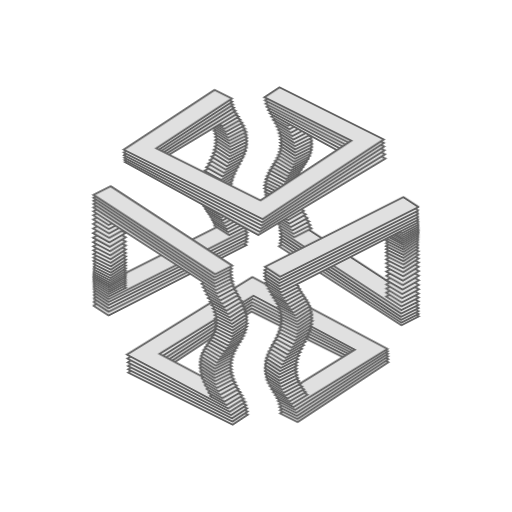
t = 0.00 s
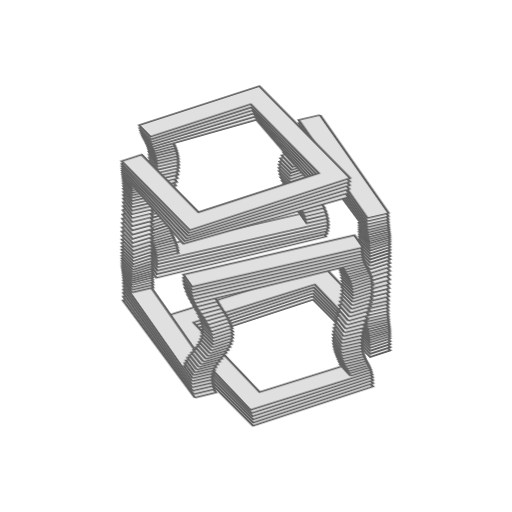
t = 3.93 s
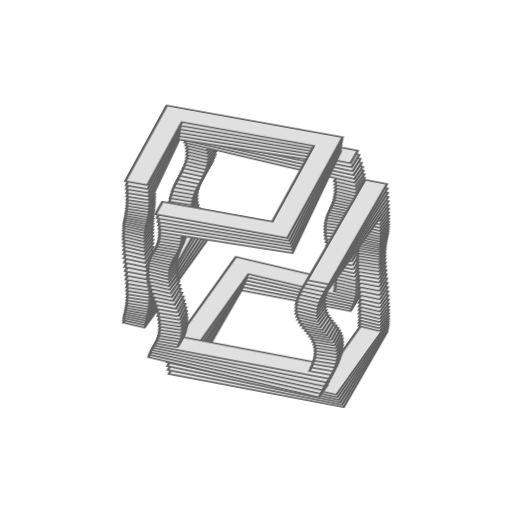
t = 6.43 s
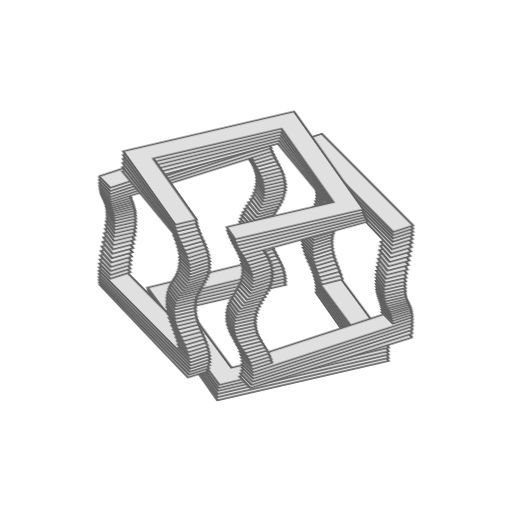
t = 8.93 s

The animated SVG that drew these frames (rendered in a browser with its animation timeline set to each time). Animation: 4 CSS @keyframes rules; frames cover the first 8.93 s, repeats indefinitely.

<?xml version="1.0" encoding="utf-8"?>
<svg version="1.1" viewBox="0 0 200 200" xmlns="http://www.w3.org/2000/svg" xmlns:cc="http://creativecommons.org/ns#" xmlns:dc="http://purl.org/dc/elements/1.1/" xmlns:rdf="http://www.w3.org/1999/02/22-rdf-syntax-ns#" xmlns:svg="http://www.w3.org/2000/svg" xmlns:xlink="http://www.w3.org/1999/xlink">
  <title>Animated Infinite Cube</title>
  <metadata>
    <rdf:RDF>
      <cc:Work rdf:About="">
        <dc:format>image/svg+xml</dc:format>
        <dc:title>Animated Rotating 3D object</dc:title>
        <dc:creator>
          <cc:Agent>
            <dc:title>Jarda</dc:title>
          </cc:Agent>
        </dc:creator>
        <cc:license rdf:resource="http://creativecommons.org/licenses/by-sa/4.0/"/>
        <dc:subject>
          <rdf:Bag>
            <rdf:li>3D</rdf:li>
            <rdf:li>animated</rdf:li>
            <rdf:li>cube</rdf:li>
            <rdf:li>infinite</rdf:li>
            <rdf:li>object</rdf:li>
            <rdf:li>rotating</rdf:li>
            <rdf:li>volumetric</rdf:li>
          </rdf:Bag>
        </dc:subject>
        <dc:description>Animated Rotating 3D object</dc:description>
      </cc:Work>
    </rdf:RDF>
  </metadata>
  <defs id="animation_styles">
    <style type="text/css">
      @keyframes rotate360 {
        from { transform: rotate(360deg); }
        to   { transform: rotate(0deg); }
      }
      @-moz-keyframes rotate360 {
        from { -moz-transform: rotate(360deg); }
        to   { -moz-transform: rotate(0deg); }
      }
      @-webkit-keyframes rotate360 {
        from { -webkit-transform: rotate(360deg); }
        to   { -webkit-transform: rotate(0deg); }
      }

      .animateHeading {
         animation: rotate360 20s linear infinite;
        -moz-animation: rotate360 20s linear infinite;
        -webkit-animation: rotate360 20s linear infinite;
      }

      @keyframes wave {
        0% { transform: rotate(-4deg); }
       50% { transform: rotate(4deg); }
      100% { transform: rotate(-4deg); }
      }
      @-moz-keyframes wave {
        0% { -moz-transform: rotate(-4deg); }
       50% { -moz-transform: rotate(4deg); }
      100% { -moz-transform: rotate(-4deg); }
      }
      @-webkit-keyframes wave {
        0% { -webkit-transform: rotate(-4deg); }
       50% { -webkit-transform: rotate(4deg); }
      100% { -webkit-transform: rotate(-4deg); }
      }

      .animateWave {
         animation: wave 2s ease-in-out infinite;
        -moz-animation: wave 2s ease-in-out infinite;
        -webkit-animation: wave 2s ease-in-out infinite;
      }

      .object3D { stroke: #606060; fill: #E0E0E0; stroke-width: 1 }

      #wave1 {
        animation-delay: -0s;
        -moz-animation-delay: -0s;
        -webkit-animation-delay: -0s;
      }
      #wave2 {
        animation-delay: -0.0666667s;
        -moz-animation-delay: -0.0666667s;
        -webkit-animation-delay: -0.0666667s;
      }
      #wave3 {
        animation-delay: -0.133333s;
        -moz-animation-delay: -0.133333s;
        -webkit-animation-delay: -0.133333s;
      }
      #wave4 {
        animation-delay: -0.2s;
        -moz-animation-delay: -0.2s;
        -webkit-animation-delay: -0.2s;
      }
      #wave5 {
        animation-delay: -0.266667s;
        -moz-animation-delay: -0.266667s;
        -webkit-animation-delay: -0.266667s;
      }
      #wave6 {
        animation-delay: -0.333333s;
        -moz-animation-delay: -0.333333s;
        -webkit-animation-delay: -0.333333s;
      }
      #wave7 {
        animation-delay: -0.4s;
        -moz-animation-delay: -0.4s;
        -webkit-animation-delay: -0.4s;
      }
      #wave8 {
        animation-delay: -0.466667s;
        -moz-animation-delay: -0.466667s;
        -webkit-animation-delay: -0.466667s;
      }
      #wave9 {
        animation-delay: -0.533333s;
        -moz-animation-delay: -0.533333s;
        -webkit-animation-delay: -0.533333s;
      }
      #wave10 {
        animation-delay: -0.6s;
        -moz-animation-delay: -0.6s;
        -webkit-animation-delay: -0.6s;
      }
      #wave11 {
        animation-delay: -0.666667s;
        -moz-animation-delay: -0.666667s;
        -webkit-animation-delay: -0.666667s;
      }
      #wave12 {
        animation-delay: -0.733333s;
        -moz-animation-delay: -0.733333s;
        -webkit-animation-delay: -0.733333s;
      }
      #wave13 {
        animation-delay: -0.8s;
        -moz-animation-delay: -0.8s;
        -webkit-animation-delay: -0.8s;
      }
      #wave14 {
        animation-delay: -0.866667s;
        -moz-animation-delay: -0.866667s;
        -webkit-animation-delay: -0.866667s;
      }
      #wave15 {
        animation-delay: -0.933333s;
        -moz-animation-delay: -0.933333s;
        -webkit-animation-delay: -0.933333s;
      }
      #wave16 {
        animation-delay: -1s;
        -moz-animation-delay: -1s;
        -webkit-animation-delay: -1s;
      }
      #wave17 {
        animation-delay: -1.06667s;
        -moz-animation-delay: -1.06667s;
        -webkit-animation-delay: -1.06667s;
      }
      #wave18 {
        animation-delay: -1.13333s;
        -moz-animation-delay: -1.13333s;
        -webkit-animation-delay: -1.13333s;
      }
      #wave19 {
        animation-delay: -1.2s;
        -moz-animation-delay: -1.2s;
        -webkit-animation-delay: -1.2s;
      }
      #wave20 {
        animation-delay: -1.26667s;
        -moz-animation-delay: -1.26667s;
        -webkit-animation-delay: -1.26667s;
      }
      #wave21 {
        animation-delay: -1.33333s;
        -moz-animation-delay: -1.33333s;
        -webkit-animation-delay: -1.33333s;
      }
      #wave22 {
        animation-delay: -1.4s;
        -moz-animation-delay: -1.4s;
        -webkit-animation-delay: -1.4s;
      }
      #wave23 {
        animation-delay: -1.46667s;
        -moz-animation-delay: -1.46667s;
        -webkit-animation-delay: -1.46667s;
      }
      #wave24 {
        animation-delay: -1.53333s;
        -moz-animation-delay: -1.53333s;
        -webkit-animation-delay: -1.53333s;
      }
      #wave25 {
        animation-delay: -1.6s;
        -moz-animation-delay: -1.6s;
        -webkit-animation-delay: -1.6s;
      }
      #wave26 {
        animation-delay: -1.66667s;
        -moz-animation-delay: -1.66667s;
        -webkit-animation-delay: -1.66667s;
      }
      #wave27 {
        animation-delay: -1.73333s;
        -moz-animation-delay: -1.73333s;
        -webkit-animation-delay: -1.73333s;
      }
      #wave28 {
        animation-delay: -1.8s;
        -moz-animation-delay: -1.8s;
        -webkit-animation-delay: -1.8s;
      }
      #wave29 {
        animation-delay: -1.86667s;
        -moz-animation-delay: -1.86667s;
        -webkit-animation-delay: -1.86667s;
      }
      #wave30 {
        animation-delay: -1.93333s;
        -moz-animation-delay: -1.93333s;
        -webkit-animation-delay: -1.93333s;
      }
      #wave31 {
        animation-delay: -2s;
        -moz-animation-delay: -2s;
        -webkit-animation-delay: -2s;
      }
      #wave32 {
        animation-delay: -2.06667s;
        -moz-animation-delay: -2.06667s;
        -webkit-animation-delay: -2.06667s;
      }
      #wave33 {
        animation-delay: -2.13333s;
        -moz-animation-delay: -2.13333s;
        -webkit-animation-delay: -2.13333s;
      }
      #wave34 {
        animation-delay: -2.2s;
        -moz-animation-delay: -2.2s;
        -webkit-animation-delay: -2.2s;
      }
      #wave35 {
        animation-delay: -2.26667s;
        -moz-animation-delay: -2.26667s;
        -webkit-animation-delay: -2.26667s;
      }
      #wave36 {
        animation-delay: -2.33333s;
        -moz-animation-delay: -2.33333s;
        -webkit-animation-delay: -2.33333s;
      }
      #wave37 {
        animation-delay: -2.4s;
        -moz-animation-delay: -2.4s;
        -webkit-animation-delay: -2.4s;
      }
      #wave38 {
        animation-delay: -2.46667s;
        -moz-animation-delay: -2.46667s;
        -webkit-animation-delay: -2.46667s;
      }
      #wave39 {
        animation-delay: -2.53333s;
        -moz-animation-delay: -2.53333s;
        -webkit-animation-delay: -2.53333s;
      }
      #wave40 {
        animation-delay: -2.6s;
        -moz-animation-delay: -2.6s;
        -webkit-animation-delay: -2.6s;
      }
      #wave41 {
        animation-delay: -2.66667s;
        -moz-animation-delay: -2.66667s;
        -webkit-animation-delay: -2.66667s;
      }
      #wave42 {
        animation-delay: -2.73333s;
        -moz-animation-delay: -2.73333s;
        -webkit-animation-delay: -2.73333s;
      }
      #wave43 {
        animation-delay: -2.8s;
        -moz-animation-delay: -2.8s;
        -webkit-animation-delay: -2.8s;
      }
      #wave44 {
        animation-delay: -2.86667s;
        -moz-animation-delay: -2.86667s;
        -webkit-animation-delay: -2.86667s;
      }
      #wave45 {
        animation-delay: -2.93333s;
        -moz-animation-delay: -2.93333s;
        -webkit-animation-delay: -2.93333s;
      }
      #wave46 {
        animation-delay: -3s;
        -moz-animation-delay: -3s;
        -webkit-animation-delay: -3s;
      }
      #wave47 {
        animation-delay: -3.06667s;
        -moz-animation-delay: -3.06667s;
        -webkit-animation-delay: -3.06667s;
      }
      #wave48 {
        animation-delay: -3.13333s;
        -moz-animation-delay: -3.13333s;
        -webkit-animation-delay: -3.13333s;
      }
      #wave49 {
        animation-delay: -3.2s;
        -moz-animation-delay: -3.2s;
        -webkit-animation-delay: -3.2s;
      }
      #wave50 {
        animation-delay: -3.26667s;
        -moz-animation-delay: -3.26667s;
        -webkit-animation-delay: -3.26667s;
      }
      #wave51 {
        animation-delay: -3.33333s;
        -moz-animation-delay: -3.33333s;
        -webkit-animation-delay: -3.33333s;
      }
      #wave52 {
        animation-delay: -3.4s;
        -moz-animation-delay: -3.4s;
        -webkit-animation-delay: -3.4s;
      }
      #wave53 {
        animation-delay: -3.46667s;
        -moz-animation-delay: -3.46667s;
        -webkit-animation-delay: -3.46667s;
      }
      #wave54 {
        animation-delay: -3.53333s;
        -moz-animation-delay: -3.53333s;
        -webkit-animation-delay: -3.53333s;
      }
      #wave55 {
        animation-delay: -3.6s;
        -moz-animation-delay: -3.6s;
        -webkit-animation-delay: -3.6s;
      }
      #wave56 {
        animation-delay: -3.66667s;
        -moz-animation-delay: -3.66667s;
        -webkit-animation-delay: -3.66667s;
      }
      #wave57 {
        animation-delay: -3.73333s;
        -moz-animation-delay: -3.73333s;
        -webkit-animation-delay: -3.73333s;
      }
      #wave58 {
        animation-delay: -3.8s;
        -moz-animation-delay: -3.8s;
        -webkit-animation-delay: -3.8s;
      }
      #wave59 {
        animation-delay: -3.86667s;
        -moz-animation-delay: -3.86667s;
        -webkit-animation-delay: -3.86667s;
      }
      #wave60 {
        animation-delay: -3.93333s;
        -moz-animation-delay: -3.93333s;
        -webkit-animation-delay: -3.93333s;
      }

    </style>
  </defs>
  <defs id="slices">
    <path id="slice1" d="M18,18H-36V-27H-45V27H27V-45H-27V-36H18V18Z" transform="rotate (225)"/>
    <path id="slice2" d="M-18,-45H-27V-36H-18V-45M-36,-27H-45V-18H-36V-27Z" transform="rotate (225)"/>
    <path id="slice3" d="M-18,-45H-27V-36H-18V-45M-36,-27H-45V-18H-36V-27M45,-45H36V27H45V-45M27,36H-45V45H27V36Z" transform="rotate (225)"/>
    <path id="slice4" d="M-18,-45H-27V-36H-18V-45M-36,-27H-45V-18H-36V-27M45,18H36V27H45V18M27,36H18V45H27V36M45,-45H36V-36H45V-45M-36,36H-45V45H-36V36Z" transform="rotate (225)"/>
    <path id="slice5" d="M18,45H27V36H18V45M36,27H45V18H36V27M-45,-18H-36V-27H-45V-18M-27,-36H-18V-45H-27V-36M-45,45H-36V36H-45V45M36,-36H45V-45H36V-36Z" transform="rotate (225)"/>
    <path id="slice6" d="M18,45H27V36H18V45M36,27H45V18H36V27M-45,45H-36V-27H-45V45M-27,-36H45V-45H-27V-36Z" transform="rotate (225)"/>
    <path id="slice7" d="M18,45H27V36H18V45M36,27H45V18H36V27Z" transform="rotate (225)"/>
    <path id="slice8" d="M-18,-18H36V27H45V-27H-27V45H27V36H-18V-18Z" transform="rotate (225)"/>
  </defs>
  <g id="object3D">
    <g class="object3D" transform="translate (100 100) scale (1 0.573576)">
      <g id="layer1" transform="translate (0 63.1955)">
        <g id="wave1" class="animateWave">
          <use class="animateHeading" xlink:href="#slice1"/>
        </g>
      </g>
      <g id="layer2" transform="translate (0 61.0533)">
        <g id="wave2" class="animateWave">
          <use class="animateHeading" xlink:href="#slice1"/>
        </g>
      </g>
      <g id="layer3" transform="translate (0 58.9111)">
        <g id="wave3" class="animateWave">
          <use class="animateHeading" xlink:href="#slice1"/>
        </g>
      </g>
      <g id="layer4" transform="translate (0 56.7689)">
        <g id="wave4" class="animateWave">
          <use class="animateHeading" xlink:href="#slice1"/>
        </g>
      </g>
      <g id="layer5" transform="translate (0 54.6267)">
        <g id="wave5" class="animateWave">
          <use class="animateHeading" xlink:href="#slice1"/>
        </g>
      </g>
      <g id="layer6" transform="translate (0 52.4844)">
        <g id="wave6" class="animateWave">
          <use class="animateHeading" xlink:href="#slice1"/>
        </g>
      </g>
      <g id="layer7" transform="translate (0 50.3422)">
        <g id="wave7" class="animateWave">
          <use class="animateHeading" xlink:href="#slice2"/>
        </g>
      </g>
      <g id="layer8" transform="translate (0 48.2)">
        <g id="wave8" class="animateWave">
          <use class="animateHeading" xlink:href="#slice2"/>
        </g>
      </g>
      <g id="layer9" transform="translate (0 46.0578)">
        <g id="wave9" class="animateWave">
          <use class="animateHeading" xlink:href="#slice2"/>
        </g>
      </g>
      <g id="layer10" transform="translate (0 43.9156)">
        <g id="wave10" class="animateWave">
          <use class="animateHeading" xlink:href="#slice2"/>
        </g>
      </g>
      <g id="layer11" transform="translate (0 41.7733)">
        <g id="wave11" class="animateWave">
          <use class="animateHeading" xlink:href="#slice2"/>
        </g>
      </g>
      <g id="layer12" transform="translate (0 39.6311)">
        <g id="wave12" class="animateWave">
          <use class="animateHeading" xlink:href="#slice2"/>
        </g>
      </g>
      <g id="layer13" transform="translate (0 37.4889)">
        <g id="wave13" class="animateWave">
          <use class="animateHeading" xlink:href="#slice3"/>
        </g>
      </g>
      <g id="layer14" transform="translate (0 35.3467)">
        <g id="wave14" class="animateWave">
          <use class="animateHeading" xlink:href="#slice3"/>
        </g>
      </g>
      <g id="layer15" transform="translate (0 33.2044)">
        <g id="wave15" class="animateWave">
          <use class="animateHeading" xlink:href="#slice3"/>
        </g>
      </g>
      <g id="layer16" transform="translate (0 31.0622)">
        <g id="wave16" class="animateWave">
          <use class="animateHeading" xlink:href="#slice3"/>
        </g>
      </g>
      <g id="layer17" transform="translate (0 28.92)">
        <g id="wave17" class="animateWave">
          <use class="animateHeading" xlink:href="#slice3"/>
        </g>
      </g>
      <g id="layer18" transform="translate (0 26.7778)">
        <g id="wave18" class="animateWave">
          <use class="animateHeading" xlink:href="#slice3"/>
        </g>
      </g>
      <g id="layer19" transform="translate (0 24.6356)">
        <g id="wave19" class="animateWave">
          <use class="animateHeading" xlink:href="#slice4"/>
        </g>
      </g>
      <g id="layer20" transform="translate (0 22.4933)">
        <g id="wave20" class="animateWave">
          <use class="animateHeading" xlink:href="#slice4"/>
        </g>
      </g>
      <g id="layer21" transform="translate (0 20.3511)">
        <g id="wave21" class="animateWave">
          <use class="animateHeading" xlink:href="#slice4"/>
        </g>
      </g>
      <g id="layer22" transform="translate (0 18.2089)">
        <g id="wave22" class="animateWave">
          <use class="animateHeading" xlink:href="#slice4"/>
        </g>
      </g>
      <g id="layer23" transform="translate (0 16.0667)">
        <g id="wave23" class="animateWave">
          <use class="animateHeading" xlink:href="#slice4"/>
        </g>
      </g>
      <g id="layer24" transform="translate (0 13.9244)">
        <g id="wave24" class="animateWave">
          <use class="animateHeading" xlink:href="#slice4"/>
        </g>
      </g>
      <g id="layer25" transform="translate (0 11.7822)">
        <g id="wave25" class="animateWave">
          <use class="animateHeading" xlink:href="#slice4"/>
        </g>
      </g>
      <g id="layer26" transform="translate (0 9.64)">
        <g id="wave26" class="animateWave">
          <use class="animateHeading" xlink:href="#slice4"/>
        </g>
      </g>
      <g id="layer27" transform="translate (0 7.49778)">
        <g id="wave27" class="animateWave">
          <use class="animateHeading" xlink:href="#slice4"/>
        </g>
      </g>
      <g id="layer28" transform="translate (0 5.35556)">
        <g id="wave28" class="animateWave">
          <use class="animateHeading" xlink:href="#slice4"/>
        </g>
      </g>
      <g id="layer29" transform="translate (0 3.21333)">
        <g id="wave29" class="animateWave">
          <use class="animateHeading" xlink:href="#slice4"/>
        </g>
      </g>
      <g id="layer30" transform="translate (0 1.07111)">
        <g id="wave30" class="animateWave">
          <use class="animateHeading" xlink:href="#slice4"/>
        </g>
      </g>
      <g id="layer31" transform="translate (0 -1.07111)">
        <g id="wave31" class="animateWave">
          <use class="animateHeading" xlink:href="#slice5"/>
        </g>
      </g>
      <g id="layer32" transform="translate (0 -3.21333)">
        <g id="wave32" class="animateWave">
          <use class="animateHeading" xlink:href="#slice5"/>
        </g>
      </g>
      <g id="layer33" transform="translate (0 -5.35556)">
        <g id="wave33" class="animateWave">
          <use class="animateHeading" xlink:href="#slice5"/>
        </g>
      </g>
      <g id="layer34" transform="translate (0 -7.49778)">
        <g id="wave34" class="animateWave">
          <use class="animateHeading" xlink:href="#slice5"/>
        </g>
      </g>
      <g id="layer35" transform="translate (0 -9.64)">
        <g id="wave35" class="animateWave">
          <use class="animateHeading" xlink:href="#slice5"/>
        </g>
      </g>
      <g id="layer36" transform="translate (0 -11.7822)">
        <g id="wave36" class="animateWave">
          <use class="animateHeading" xlink:href="#slice5"/>
        </g>
      </g>
      <g id="layer37" transform="translate (0 -13.9244)">
        <g id="wave37" class="animateWave">
          <use class="animateHeading" xlink:href="#slice5"/>
        </g>
      </g>
      <g id="layer38" transform="translate (0 -16.0667)">
        <g id="wave38" class="animateWave">
          <use class="animateHeading" xlink:href="#slice5"/>
        </g>
      </g>
      <g id="layer39" transform="translate (0 -18.2089)">
        <g id="wave39" class="animateWave">
          <use class="animateHeading" xlink:href="#slice5"/>
        </g>
      </g>
      <g id="layer40" transform="translate (0 -20.3511)">
        <g id="wave40" class="animateWave">
          <use class="animateHeading" xlink:href="#slice5"/>
        </g>
      </g>
      <g id="layer41" transform="translate (0 -22.4933)">
        <g id="wave41" class="animateWave">
          <use class="animateHeading" xlink:href="#slice5"/>
        </g>
      </g>
      <g id="layer42" transform="translate (0 -24.6356)">
        <g id="wave42" class="animateWave">
          <use class="animateHeading" xlink:href="#slice5"/>
        </g>
      </g>
      <g id="layer43" transform="translate (0 -26.7778)">
        <g id="wave43" class="animateWave">
          <use class="animateHeading" xlink:href="#slice6"/>
        </g>
      </g>
      <g id="layer44" transform="translate (0 -28.92)">
        <g id="wave44" class="animateWave">
          <use class="animateHeading" xlink:href="#slice6"/>
        </g>
      </g>
      <g id="layer45" transform="translate (0 -31.0622)">
        <g id="wave45" class="animateWave">
          <use class="animateHeading" xlink:href="#slice6"/>
        </g>
      </g>
      <g id="layer46" transform="translate (0 -33.2044)">
        <g id="wave46" class="animateWave">
          <use class="animateHeading" xlink:href="#slice6"/>
        </g>
      </g>
      <g id="layer47" transform="translate (0 -35.3467)">
        <g id="wave47" class="animateWave">
          <use class="animateHeading" xlink:href="#slice6"/>
        </g>
      </g>
      <g id="layer48" transform="translate (0 -37.4889)">
        <g id="wave48" class="animateWave">
          <use class="animateHeading" xlink:href="#slice6"/>
        </g>
      </g>
      <g id="layer49" transform="translate (0 -39.6311)">
        <g id="wave49" class="animateWave">
          <use class="animateHeading" xlink:href="#slice7"/>
        </g>
      </g>
      <g id="layer50" transform="translate (0 -41.7733)">
        <g id="wave50" class="animateWave">
          <use class="animateHeading" xlink:href="#slice7"/>
        </g>
      </g>
      <g id="layer51" transform="translate (0 -43.9156)">
        <g id="wave51" class="animateWave">
          <use class="animateHeading" xlink:href="#slice7"/>
        </g>
      </g>
      <g id="layer52" transform="translate (0 -46.0578)">
        <g id="wave52" class="animateWave">
          <use class="animateHeading" xlink:href="#slice7"/>
        </g>
      </g>
      <g id="layer53" transform="translate (0 -48.2)">
        <g id="wave53" class="animateWave">
          <use class="animateHeading" xlink:href="#slice7"/>
        </g>
      </g>
      <g id="layer54" transform="translate (0 -50.3422)">
        <g id="wave54" class="animateWave">
          <use class="animateHeading" xlink:href="#slice7"/>
        </g>
      </g>
      <g id="layer55" transform="translate (0 -52.4844)">
        <g id="wave55" class="animateWave">
          <use class="animateHeading" xlink:href="#slice8"/>
        </g>
      </g>
      <g id="layer56" transform="translate (0 -54.6267)">
        <g id="wave56" class="animateWave">
          <use class="animateHeading" xlink:href="#slice8"/>
        </g>
      </g>
      <g id="layer57" transform="translate (0 -56.7689)">
        <g id="wave57" class="animateWave">
          <use class="animateHeading" xlink:href="#slice8"/>
        </g>
      </g>
      <g id="layer58" transform="translate (0 -58.9111)">
        <g id="wave58" class="animateWave">
          <use class="animateHeading" xlink:href="#slice8"/>
        </g>
      </g>
      <g id="layer59" transform="translate (0 -61.0533)">
        <g id="wave59" class="animateWave">
          <use class="animateHeading" xlink:href="#slice8"/>
        </g>
      </g>
      <g id="layer60" transform="translate (0 -63.1955)">
        <g id="wave60" class="animateWave">
          <use class="animateHeading" xlink:href="#slice8"/>
        </g>
      </g>
    </g>
  </g>
</svg>
